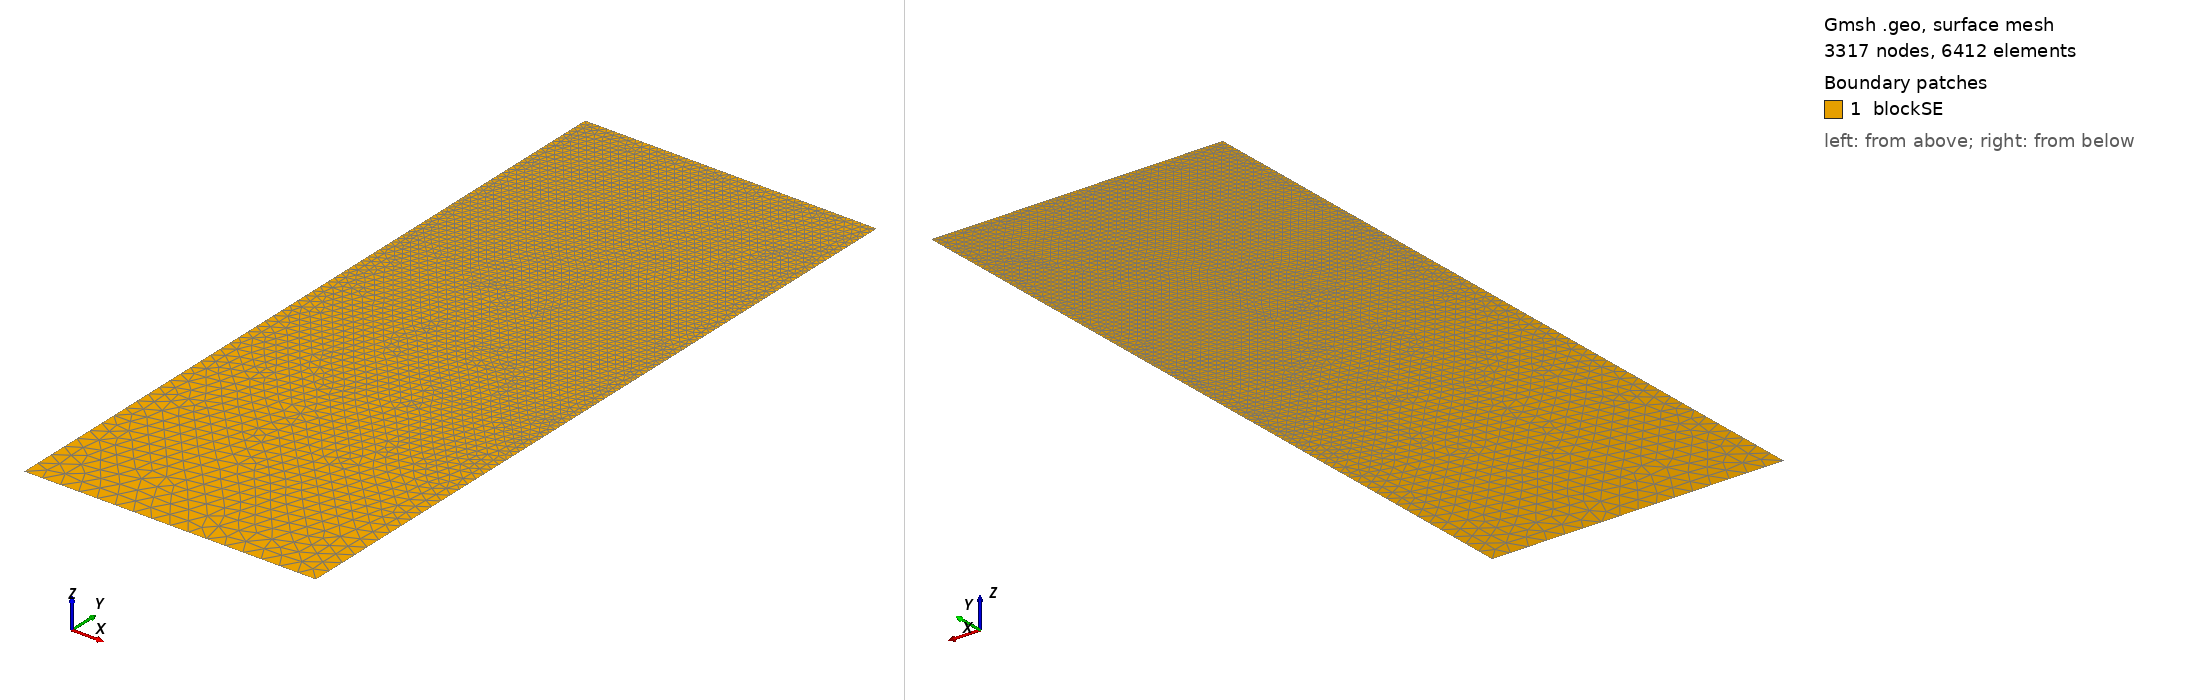

Gmsh geometry script, surface-meshed: 3317 nodes, 6412 surface elements. Boundary patches (legend numbers): 1 blockSE. Left view from above one corner, right view from below the opposite corner. Legend entries are the model's physical surfaces. The drawing asked Gmsh for element sizes between 1% and 20% of the model's largest extent; the script's own settings can give other sizes.

=== t187.geo (drawn) ===
/// Build a 2D model with micro-electrode

//SetFactory("OpenCASCADE");

// Parameters
hSE  = 20.0;  // thickness of the SE, in unit um
wSE  = 8.0;  // width of the SE, in unit um
hLi  = 7.5387;    // initial height of the Li in the pore, in unit um
rp   = 0.05;  // the round radius at corner point, in unit um
mSE  = 0.5;  // mesh characteristic length for SE out boundaries
mAnd = 0.05;  // mesh characteristic length for micro-probe

//**** Create points **/
// Create points for the boundary
Point(1) = {0, 0, 0, mSE};            Point(2) = {wSE, 0, 0, mSE};
Point(3) = {wSE, hSE-hLi, 0, mAnd};   Point(4) = {wSE, hSE-rp, 0, mAnd}; 
Point(5) = {wSE-rp, hSE-rp, 0, mAnd}; Point(6) = {wSE-rp, hSE, 0, mAnd}; 
Point(7) = {0, hSE, 0, mAnd};

//***** Create lines **/
// Creat lines for the boundary
Line(1)   = {1, 2};     Line(2)   = {2, 3};
Line(3)   = {3, 4};     Circle(4) = {4, 5, 6};  
Line(5)   = {6, 7};     Line(6)   = {7, 1};

//*** Create loops from lines **/
Curve Loop(6) = {1, 2, 3, 4, 5, 6};   // Outer boundary

//*** Create blocks from lines **/
Plane Surface(1) = {6}; // creat block SE

//*** Physical names **/
Physical Curve("SE_btm")     = {1};
Physical Curve("SE_right")   = {2};
//Physical Curve("SE_top")     = {3};
Physical Curve("SE_left")    = {6};
Physical Curve("And_btm")    = {3, 4, 5};
Physical Surface("blockSE")  = {1};
